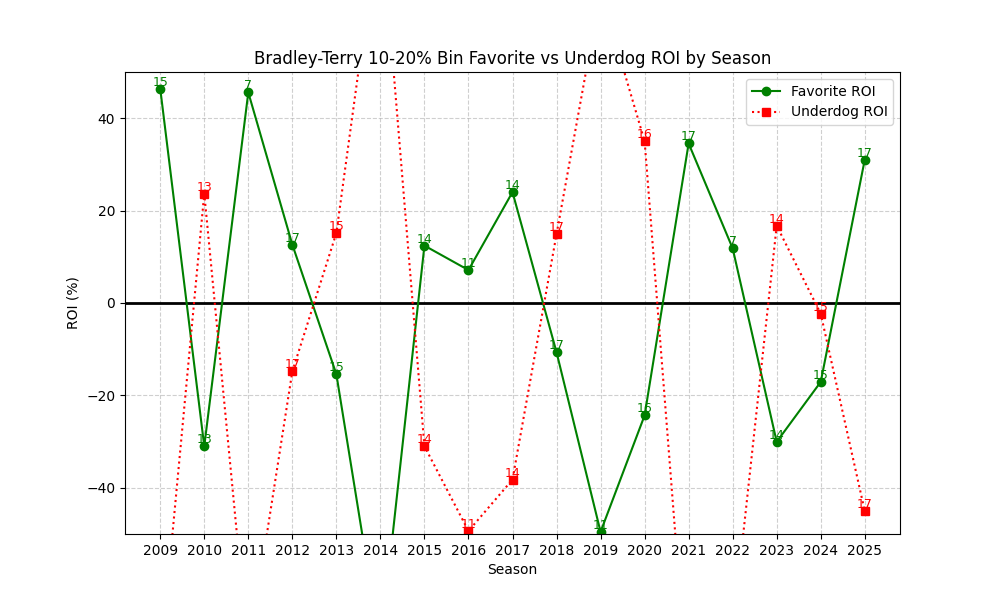

Values plotted in this chart, from the file beside it:
season, n, favorite_roi, underdog_roi
2009, 15, 46.42, -78.32
2010, 13, -31, 23.69
2011, 7, 45.58, -75.72
2012, 17, 12.64, -14.8
2013, 15, -15.43, 15.15
2014, 11, -74.37, 84.96
2015, 14, 12.42, -31
2016, 11, 7.124, -49.35
2017, 14, 24, -38.22
2018, 17, -10.66, 14.9
2019, 11, -49.54, 67.46
2020, 16, -24.34, 35.02
2021, 17, 34.53, -87.0
2022, 7, 11.82, -71.14
2023, 14, -30.05, 16.73
2024, 15, -17.08, -2.325
2025, 17, 31.04, -45.06
